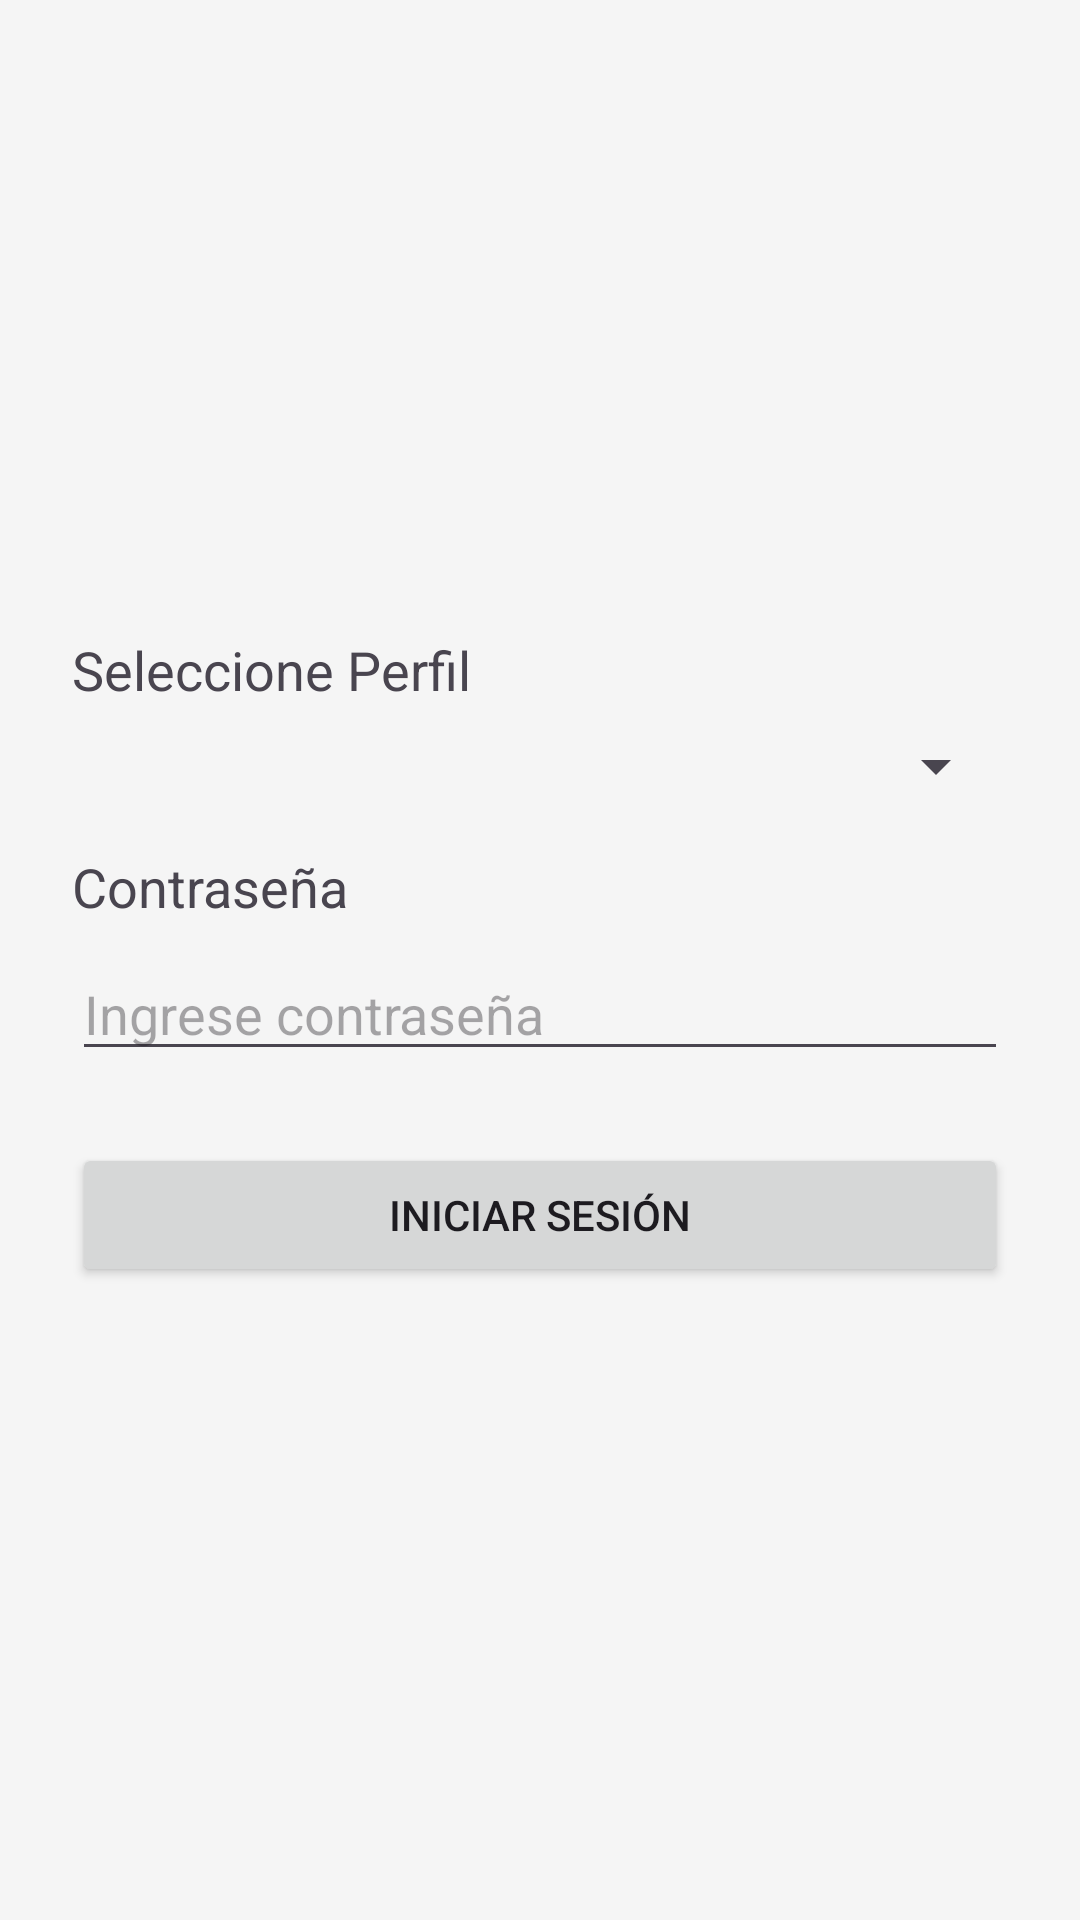

Layout XML and referenced resources for this Android screen:
<!-- AndroidManifest.xml: application theme Theme.PortafolioPro -->
<!-- res/layout/fragment_login.xml -->
<?xml version="1.0" encoding="utf-8"?>
<LinearLayout xmlns:android="http://schemas.android.com/apk/res/android"
    android:layout_width="match_parent"
    android:layout_height="match_parent"
    android:orientation="vertical"
    android:padding="24dp"
    android:gravity="center_vertical">

    <TextView
        android:layout_width="wrap_content"
        android:layout_height="wrap_content"
        android:text="Seleccione Perfil"
        android:textSize="18sp"
        android:layout_marginBottom="8dp" />

    <Spinner
        android:id="@+id/spinnerProfiles"
        android:layout_width="match_parent"
        android:layout_height="wrap_content"
        android:spinnerMode="dropdown" />

    <TextView
        android:layout_width="wrap_content"
        android:layout_height="wrap_content"
        android:text="Contraseña"
        android:textSize="18sp"
        android:layout_marginTop="16dp"
        android:layout_marginBottom="8dp" />

    <EditText
        android:id="@+id/inputPassword"
        android:layout_width="match_parent"
        android:layout_height="wrap_content"
        android:inputType="textPassword"
        android:hint="Ingrese contraseña" />

    <Button
        android:id="@+id/btnLogin"
        android:layout_width="match_parent"
        android:layout_height="wrap_content"
        android:text="Iniciar Sesión"
        android:layout_marginTop="24dp" />

</LinearLayout>
<!-- resources referenced by this layout -->
<resources>
  <style name="Theme.PortafolioPro" parent="Theme.Material3.DayNight.NoActionBar">
          
          <item name="colorPrimary">@color/primary</item>
          <item name="colorPrimaryVariant">@color/primary_dark</item>
          <item name="colorOnPrimary">@color/white</item>
          <item name="colorSecondary">@color/royalblue</item>
          <item name="colorSecondaryVariant">@color/mediumslateblue</item>
          <item name="colorOnSecondary">@color/black</item>
  
          
          <item name="android:statusBarColor">?attr/colorPrimaryVariant</item>
          
          <item name="android:windowBackground">@color/profile_background</item>
          <item name="materialCardViewStyle">@style/Widget.PortafolioPro.CustomCard</item>
          
      </style>
  <color name="primary">#6200EE</color>
  <color name="primary_dark">#3700B3</color>
  <color name="white">#FFFFFFFF</color>
  <color name="royalblue">#03DAC5</color>
  <color name="mediumslateblue">#018786</color>
  <color name="black">#FF000000</color>
  <color name="profile_background">#F5F5F5</color>
  <style name="Widget.PortafolioPro.CustomCard" parent="Widget.MaterialComponents.CardView">
          
          <item name="cardCornerRadius">16dp</item>
          
          <item name="cardElevation">8dp</item>
          
          <item name="cardBackgroundColor">?attr/colorSurface</item>
      </style>
</resources>
